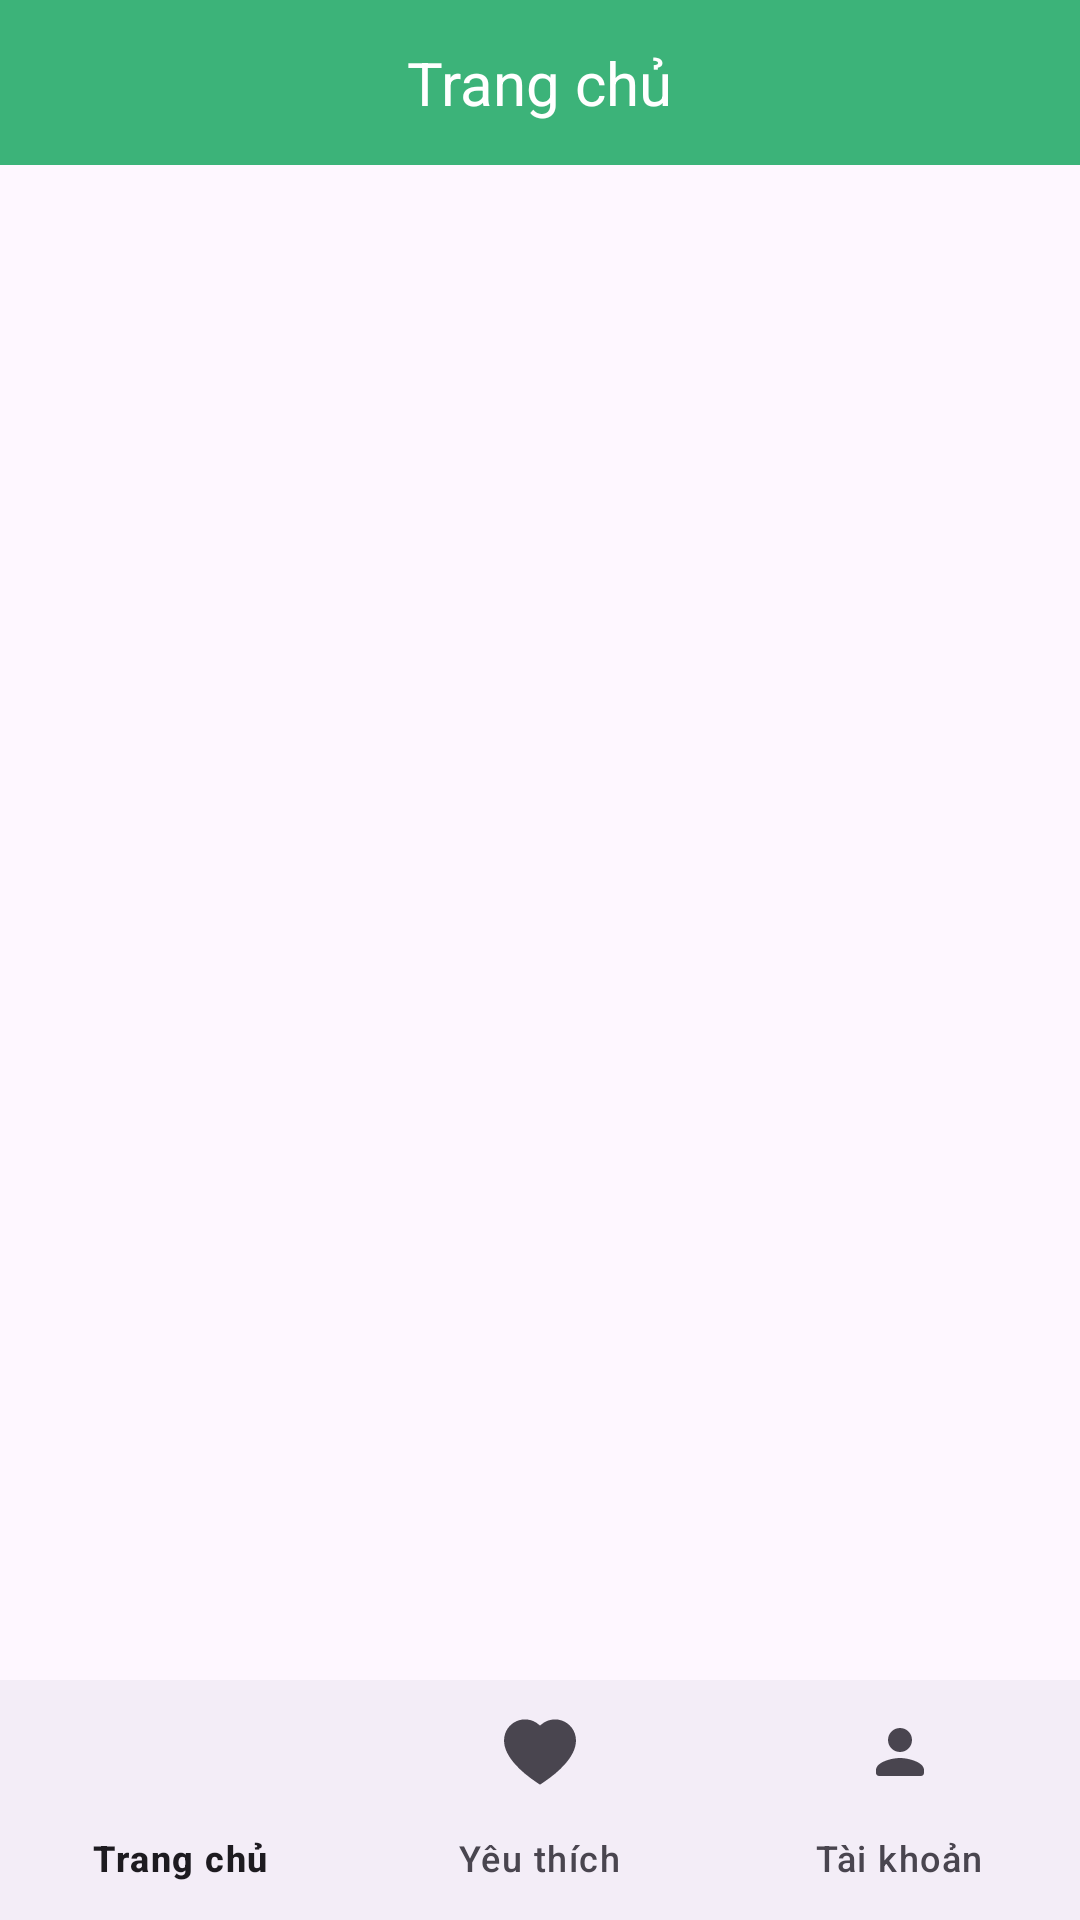

The Android layout XML behind this screen, and the referenced resources:
<!-- AndroidManifest.xml: application theme Theme.RealEstate -->
<!-- res/layout/activity_main.xml -->
<?xml version="1.0" encoding="utf-8"?>
<RelativeLayout xmlns:android="http://schemas.android.com/apk/res/android"
    xmlns:app="http://schemas.android.com/apk/res-auto"
    xmlns:tools="http://schemas.android.com/tools"
    android:layout_width="match_parent"
    android:layout_height="match_parent"
    tools:context=".activities.MainActivity">

    <RelativeLayout
        android:id="@+id/toolbarRl"
        android:layout_width="match_parent"
        android:layout_height="@dimen/m_toolbar_height"
        android:background="@color/colorPrimary"
        >
        <TextView
            android:id="@+id/toolbarTitleTv"
            android:layout_width="wrap_content"
            android:layout_height="wrap_content"
            android:text="Trang chủ"
            android:textSize="20sp"
            android:fontFamily="@font/roboto"
            android:layout_centerInParent="true"
            android:textColor="@color/white"
            style="@style/TextAppearance.Material3.TitleLarge"
            tools:ignore="HardcodedText"/>

    </RelativeLayout>

    <FrameLayout
        android:id="@+id/fragmentsFl"
        android:layout_width="match_parent"
        android:layout_height="match_parent"
        android:layout_below="@+id/toolbarRl"
        android:layout_above="@+id/bottomNavigationView"/>

    <com.google.android.material.bottomnavigation.BottomNavigationView
        android:id="@+id/bottomNavigationView"
        android:layout_width="match_parent"
        android:layout_height="wrap_content"
        app:menu="@menu/menu_bottom"
        app:labelVisibilityMode="labeled"
        android:layout_alignParentBottom="true"/>

</RelativeLayout>
<!-- resources referenced by this layout -->
<resources>
  <color name="colorPrimary">#3cb379</color>
  <color name="white">#FFFFFFFF</color>
  <dimen name="m_toolbar_height">55dp</dimen>
  <style name="Theme.RealEstate" parent="Base.Theme.RealEstate" />
  <style name="Base.Theme.RealEstate" parent="Theme.Material3.DayNight.NoActionBar">
          
          <item name="colorPrimary">@color/colorPrimary</item>
          <item name="colorPrimaryDark">@color/colorPrimaryDark</item>
  
          <item name="bluePrimary">@color/bluePrimary</item>
  
          <item name="redPrimary">@color/red</item>
  
      </style>
  <color name="colorPrimaryDark">#2B885B</color>
  <color name="bluePrimary">#2196F3</color>
  <color name="red">#FF0000</color>
</resources>
